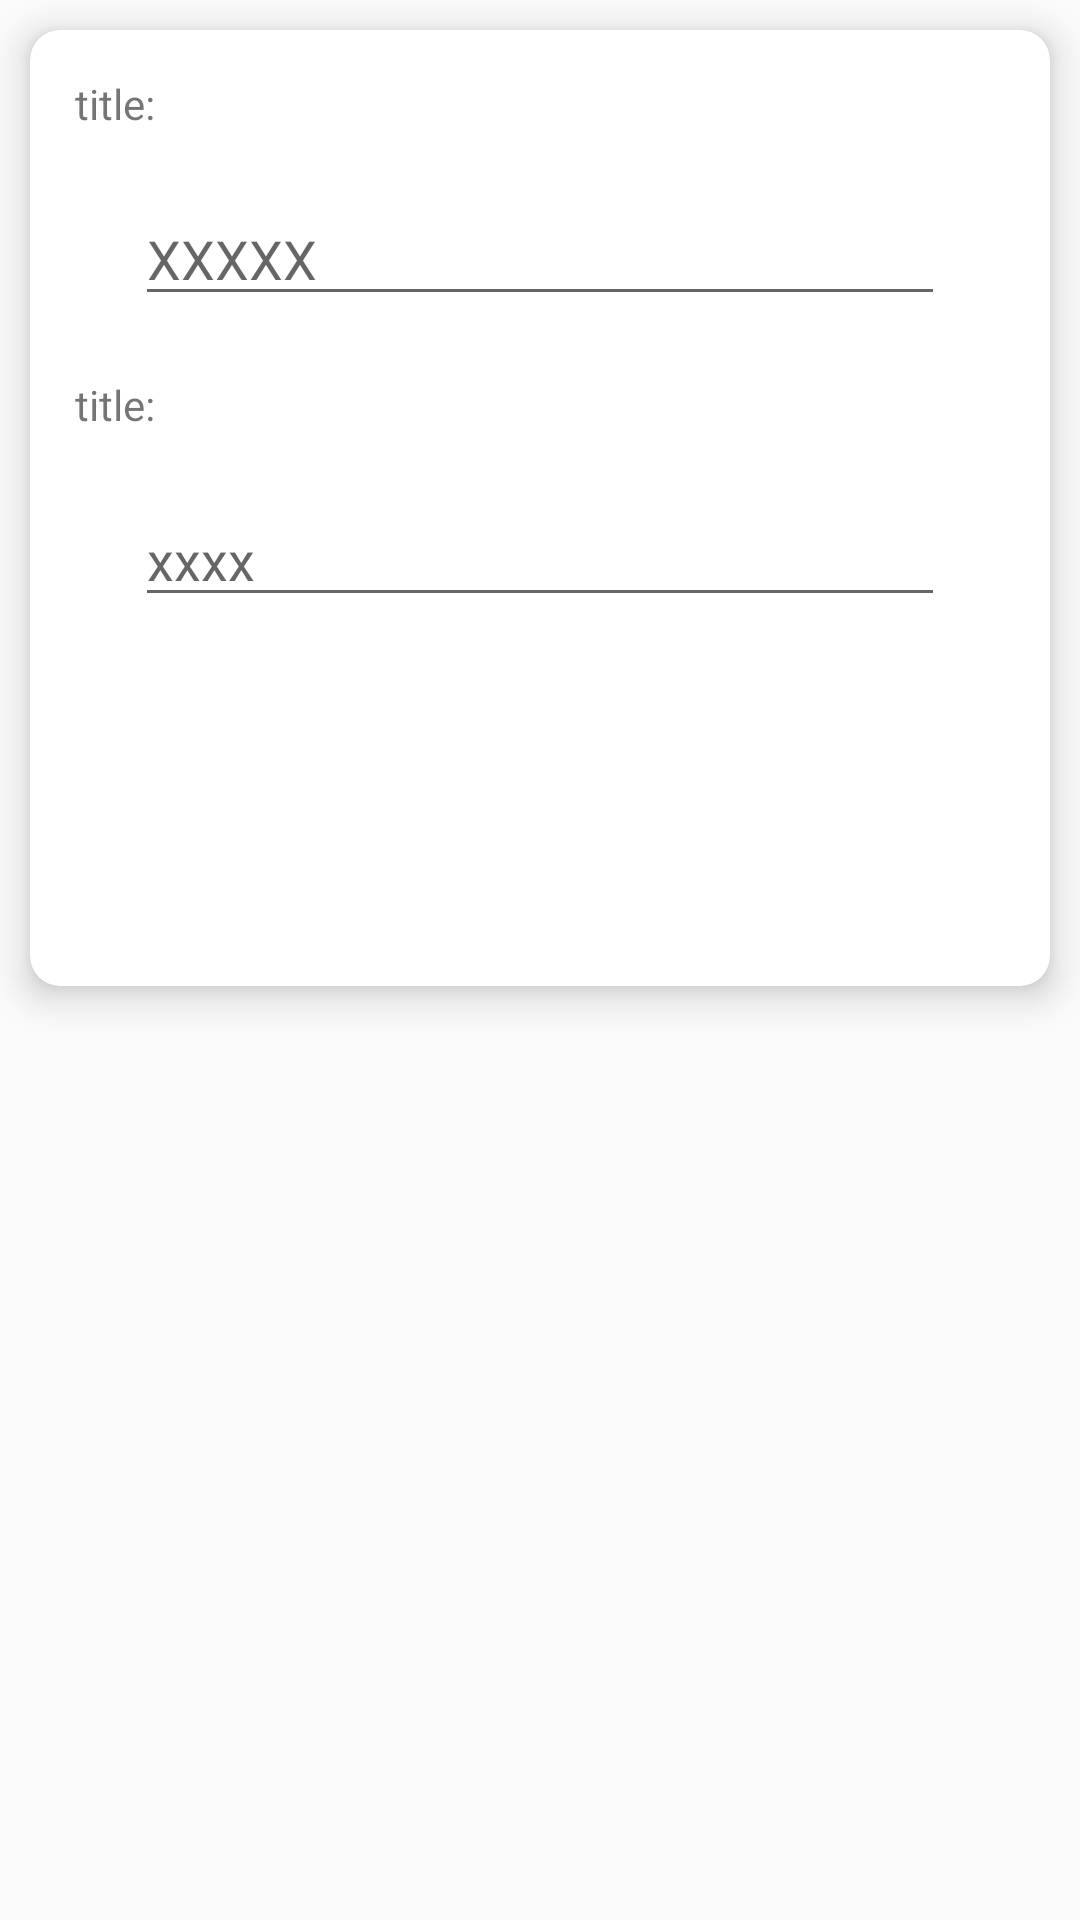

Reconstruct the res/layout file that produces this screen, plus the resources it refers to.
<!-- AndroidManifest.xml: application theme Theme.IntenllignetbabyshakerJava -->
<!-- res/layout/update_alertdialog_view.xml -->
<?xml version="1.0" encoding="utf-8"?>

<LinearLayout xmlns:android="http://schemas.android.com/apk/res/android"
    xmlns:app="http://schemas.android.com/apk/res-auto"
    android:layout_width="match_parent"
    android:layout_height="match_parent"
    android:background="#00FFFFFF"
    android:orientation="vertical">

    <androidx.cardview.widget.CardView
        android:layout_width="match_parent"
        android:layout_height="wrap_content"
        android:layout_margin="10dp"
        android:orientation="horizontal"
        app:cardCornerRadius="10dp"
        app:cardElevation="7dp"
        app:contentPadding="15dp">

        <TableLayout
            android:layout_width="match_parent"
            android:layout_height="match_parent">

            <TextView android:text="title:" />

            <EditText
                android:id="@+id/medicineNameText"
                android:layout_margin="20dp"
                android:hint="XXXXX" />

            <TextView android:text="title:" />

            <EditText
                android:id="@+id/medicineNumText"
                android:layout_margin="20dp"
                android:hint="xxxx"
                android:inputType="number" />

            <Button
                android:id="@+id/submitBtn"
                android:layout_margin="20dp"
                android:background="@drawable/updatebutton_background"
                android:text="提交"
                android:textColor="@color/white" />
        </TableLayout>

    </androidx.cardview.widget.CardView>

</LinearLayout>
<!-- resources referenced by this layout -->
<resources>
  <color name="white">#FFFFFFFF</color>
  <style name="Theme.IntenllignetbabyshakerJava" parent="Base.Theme.IntenllignetbabyshakerJava" />
  <style name="Base.Theme.IntenllignetbabyshakerJava" parent="Theme.MaterialComponents.DayNight.NoActionBar.Bridge">
          
          <item name="colorPrimary">@color/purple_500</item>
          <item name="colorPrimaryVariant">@color/purple_700</item>
          <item name="colorOnPrimary">@color/white</item>
          
          <item name="colorSecondary">@color/teal_200</item>
          <item name="colorSecondaryVariant">@color/teal_700</item>
          <item name="colorOnSecondary">@color/black</item>
          
          <item name="android:statusBarColor" tools:targetApi="l">?attr/colorPrimaryVariant</item>
          
  
      </style>
  <color name="purple_500">#FF6200EE</color>
  <color name="purple_700">#FF3700B3</color>
  <color name="teal_200">#FF03DAC5</color>
  <color name="teal_700">#FF018786</color>
  <color name="black">#FF000000</color>
</resources>
